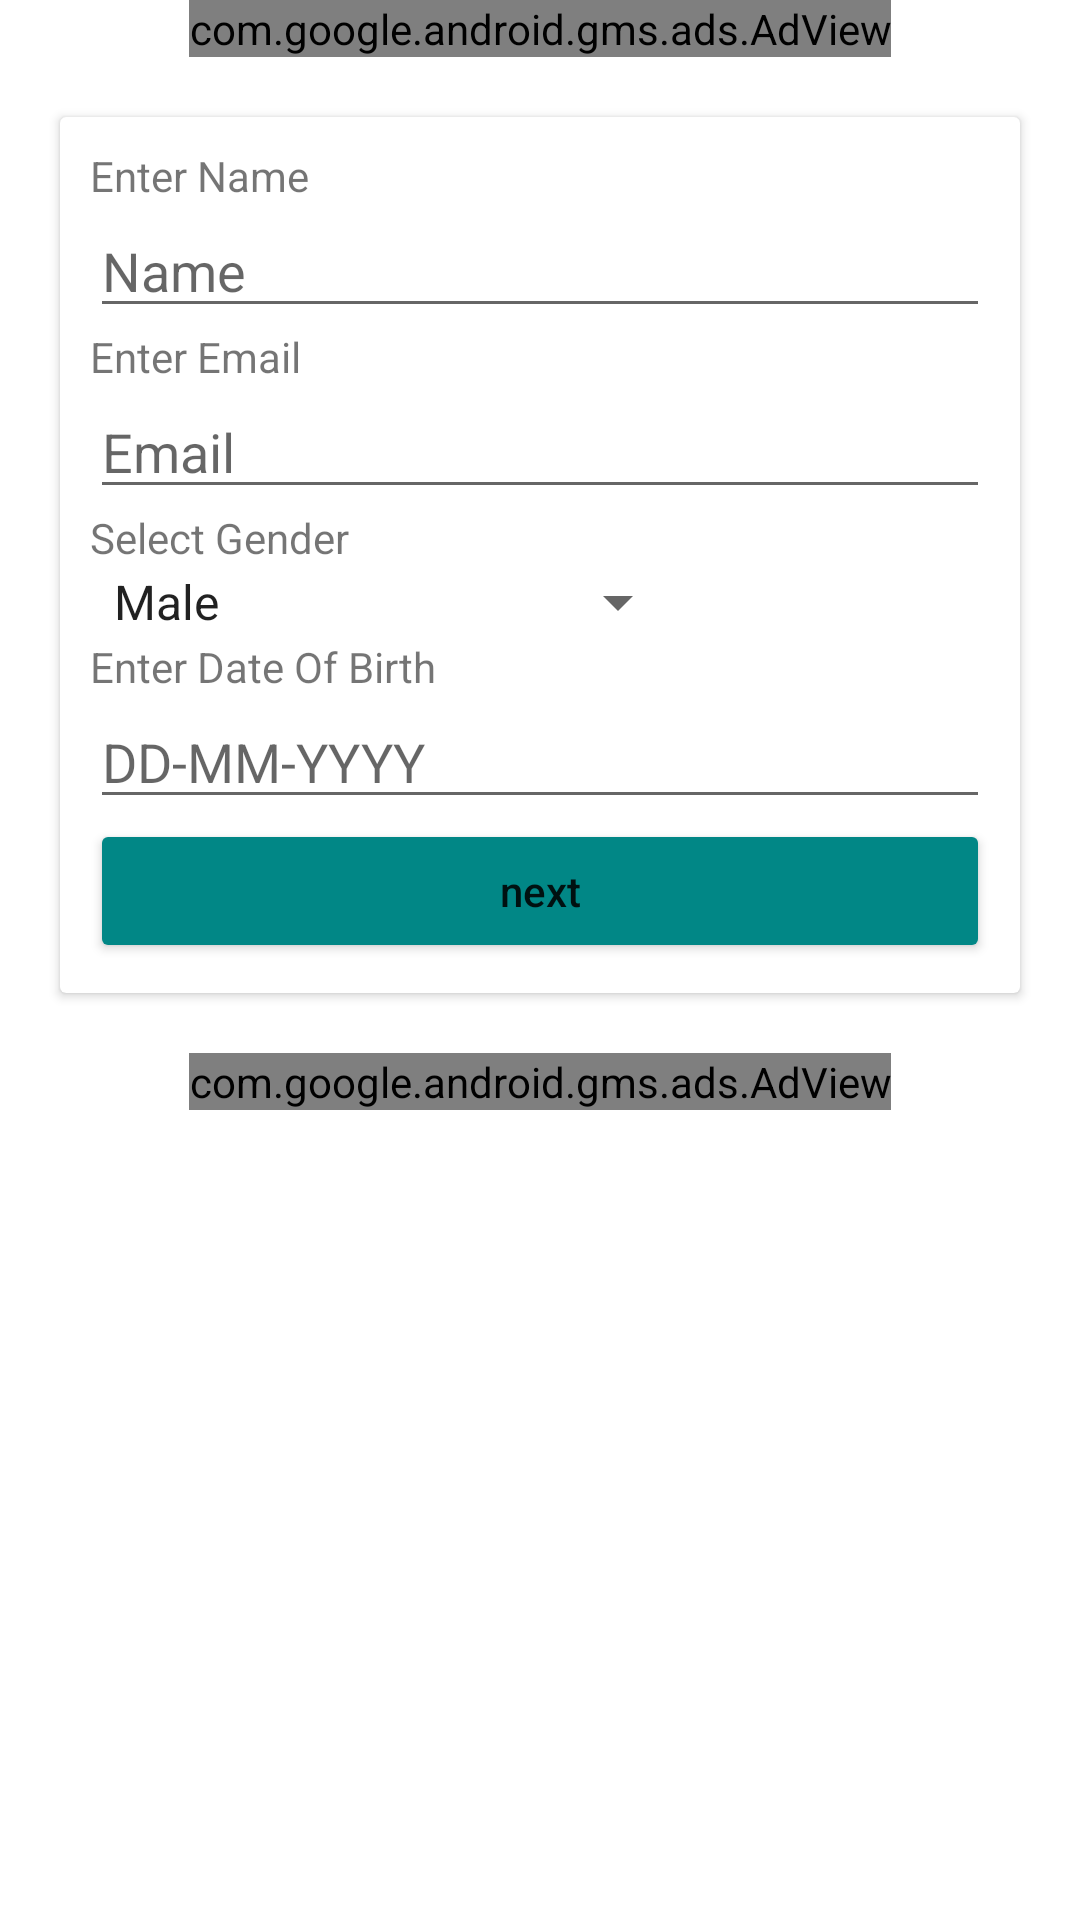

Layout XML and referenced resources for this Android screen:
<!-- AndroidManifest.xml: application theme Theme.GetLoan -->
<!-- res/layout/activity_main2.xml -->
<?xml version="1.0" encoding="utf-8"?>
<RelativeLayout xmlns:android="http://schemas.android.com/apk/res/android"
    xmlns:app="http://schemas.android.com/apk/res-auto"
    xmlns:tools="http://schemas.android.com/tools"
    android:layout_width="match_parent"
    android:layout_height="match_parent"
    android:background="@android:color/transparent"
    android:gravity="center"
    tools:context=".MainActivity2">
<ScrollView
    android:layout_width="match_parent"
    android:layout_height="match_parent">
    <LinearLayout
        android:layout_width="match_parent"
        android:layout_height="match_parent"
        android:gravity="center"
        android:orientation="vertical">
        <com.google.android.gms.ads.AdView xmlns:ads="http://schemas.android.com/apk/res-auto"
            android:id="@+id/adViewStep10"
            android:layout_width="wrap_content"
            android:layout_height="wrap_content"
            android:layout_alignParentBottom="true"
            android:layout_centerHorizontal="true"
            ads:adSize="300x250"
            ads:adUnitId="ca-app-pub-3940256099942544/6300978111"></com.google.android.gms.ads.AdView>

    <include
        android:id="@+id/register_part_one"
        layout="@layout/register_part_one"

        />
    <include layout="@layout/register_part_second"
        android:id="@+id/register_part_second"
android:visibility="gone"
        />

        <com.google.android.gms.ads.AdView xmlns:ads="http://schemas.android.com/apk/res-auto"
            android:id="@+id/adViewStep11"
            android:layout_width="wrap_content"
            android:layout_height="wrap_content"
            android:layout_alignParentBottom="true"
            android:layout_centerHorizontal="true"
            ads:adSize="300x250"
            ads:adUnitId="ca-app-pub-3940256099942544/6300978111"></com.google.android.gms.ads.AdView>

    </LinearLayout>
</ScrollView>

</RelativeLayout>
<!-- res/layout/register_part_one.xml (included above) -->
<?xml version="1.0" encoding="utf-8"?>
<LinearLayout xmlns:android="http://schemas.android.com/apk/res/android"
    xmlns:app="http://schemas.android.com/apk/res-auto"
    xmlns:tools="http://schemas.android.com/tools"
    android:layout_width="match_parent"
    android:layout_height="wrap_content"
    android:layout_gravity="center"
    android:id="@+id/register_part_one"
    android:gravity="center"
    android:background="@android:color/white"
    >

    <androidx.cardview.widget.CardView
        android:layout_width="match_parent"
        android:layout_height="wrap_content"

        android:layout_margin="20dp">
        <LinearLayout
            android:layout_width="match_parent"
            android:layout_height="wrap_content"
            android:orientation="vertical"
            android:padding="10dp">
            <TextView
                android:layout_width="match_parent"
                android:layout_height="wrap_content"
                android:text="@string/enter_name" />

            <EditText
                android:id="@+id/name"
                android:layout_width="match_parent"
                android:layout_height="wrap_content"
                android:hint="Name"
                android:inputType="textPersonName" />

            <TextView
                android:layout_width="match_parent"
                android:layout_height="wrap_content"
                android:text="@string/enter_email" />

            <EditText
                android:id="@+id/email"
                android:layout_width="match_parent"
                android:layout_height="wrap_content"
                android:hint="Email"
                android:inputType="textEmailAddress" />
            <TextView
                android:layout_width="match_parent"
                android:layout_height="wrap_content"
                android:text="@string/select_gender" />
            <Spinner
                android:id="@+id/gender"
                android:layout_width="200dp"
                android:layout_height="wrap_content"
                android:entries="@array/gender" />
            <TextView
                android:layout_width="match_parent"
                android:layout_height="wrap_content"
                android:text="@string/enter_date_of_birth" />
            <EditText
                android:id="@+id/inpDob"
                android:layout_width="match_parent"
                android:layout_height="wrap_content"
                android:hint="DD-MM-YYYY"
                android:inputType="textEmailAddress" />
            <Button
                android:id="@+id/registerBtn"
                android:layout_width="match_parent"
                android:layout_height="wrap_content"
                android:backgroundTint="@color/design_default_color_secondary_variant"
                android:onClick="changeRegisterLayoutHandler"
                android:text="@string/next"
                android:textAllCaps="false" />
        </LinearLayout>
    </androidx.cardview.widget.CardView>

</LinearLayout>
<!-- res/layout/register_part_second.xml (included above) -->
<?xml version="1.0" encoding="utf-8"?>
<LinearLayout xmlns:android="http://schemas.android.com/apk/res/android"
    xmlns:app="http://schemas.android.com/apk/res-auto"
    xmlns:tools="http://schemas.android.com/tools"
    android:layout_width="match_parent"
    android:layout_height="wrap_content"
    android:layout_gravity="center"
    android:id="@+id/register_part_second"
    android:gravity="center"

    android:background="@android:color/white"
    >

    <androidx.cardview.widget.CardView
        android:layout_width="match_parent"
        android:layout_height="wrap_content"

        android:layout_margin="20dp">
        <LinearLayout
            android:layout_width="match_parent"
            android:layout_height="wrap_content"
            android:orientation="vertical"
            android:padding="10dp">


            <TextView
                android:layout_width="match_parent"
                android:layout_height="wrap_content"
                android:text="@string/enter_mobile_number" />

            <EditText
                android:id="@+id/mobile"
                android:layout_width="match_parent"
                android:layout_height="wrap_content"
                android:hint="@string/mobile_number"
                android:inputType="numberDecimal" />

            <TextView
                android:layout_width="match_parent"
                android:layout_height="wrap_content"
                android:text="@string/enter_address" />

            <EditText
                android:id="@+id/address"
                android:layout_width="match_parent"
                android:layout_height="wrap_content"
                android:hint="@string/address" />

            <TextView
                android:layout_width="match_parent"
                android:layout_height="wrap_content"
                android:text="@string/enter_password" />

            <EditText
                android:id="@+id/password"
                android:layout_width="match_parent"
                android:layout_height="wrap_content"
                android:hint="Password"
                android:inputType="textPassword" />

            <TextView
                android:id="@+id/warning"
                android:layout_width="match_parent"
                android:layout_height="wrap_content"
                android:text="please fill all fields"
                android:textAlignment="center"
                android:textColor="#ff0000" />
            <Button
                android:layout_width="match_parent"
                android:layout_height="wrap_content"
                android:onClick="changeRegisterLayoutHandler"
                android:text="Previous"

                android:backgroundTint="@color/design_default_color_secondary_variant"
                android:textAllCaps="false" />
            <Button
                android:id="@+id/registerBtn"
                android:layout_width="match_parent"
                android:layout_height="wrap_content"
android:onClick="registerNowHandler"
                android:text="@string/register_now"
                android:textAllCaps="false" />
        </LinearLayout>
    </androidx.cardview.widget.CardView>

</LinearLayout>
<!-- resources referenced by this layout -->
<resources>
  <string-array name="gender">
          <item> Male </item>
          <item> Female </item>
          <item> Transgender </item>
      </string-array>
  <string name="address">Address</string>
  <string name="enter_address">Enter Address</string>
  <string name="enter_date_of_birth">Enter Date Of Birth</string>
  <string name="enter_email">Enter Email</string>
  <string name="enter_mobile_number">Enter Mobile Number</string>
  <string name="enter_name">Enter Name</string>
  <string name="enter_password">Enter Password</string>
  <string name="mobile_number">Mobile Number</string>
  <string name="next">next</string>
  <string name="register_now">Register Now</string>
  <string name="select_gender">Select Gender</string>
  <style name="Theme.GetLoan" parent="Theme.MaterialComponents.DayNight.DarkActionBar">
          
          <item name="colorPrimary">@color/pink_500</item>
          <item name="colorPrimaryVariant">@color/purple_700</item>
          <item name="colorOnPrimary">@color/white</item>
          
          <item name="colorSecondary">@color/teal_200</item>
          <item name="colorSecondaryVariant">@color/teal_700</item>
          <item name="colorOnSecondary">@color/black</item>
          
          <item name="android:statusBarColor" tools:targetApi="l">?attr/colorPrimaryVariant</item>
          
      </style>
  <color name="pink_500">#FF6E40</color>
  <color name="purple_700">#FF5252</color>
  <color name="white">#FFFFFFFF</color>
  <color name="teal_200">#FF03DAC5</color>
  <color name="teal_700">#FF018786</color>
  <color name="black">#FF000000</color>
</resources>
